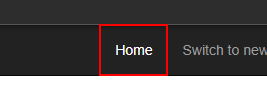
Task: Generate Yearly Report Performer Using Robotic Enterprise Framework
Workflow: System1_NavigateTo_Dashboard

Step 1: click on the link 'Home' in window 'ACME System 1 - *' (chrome.exe)
